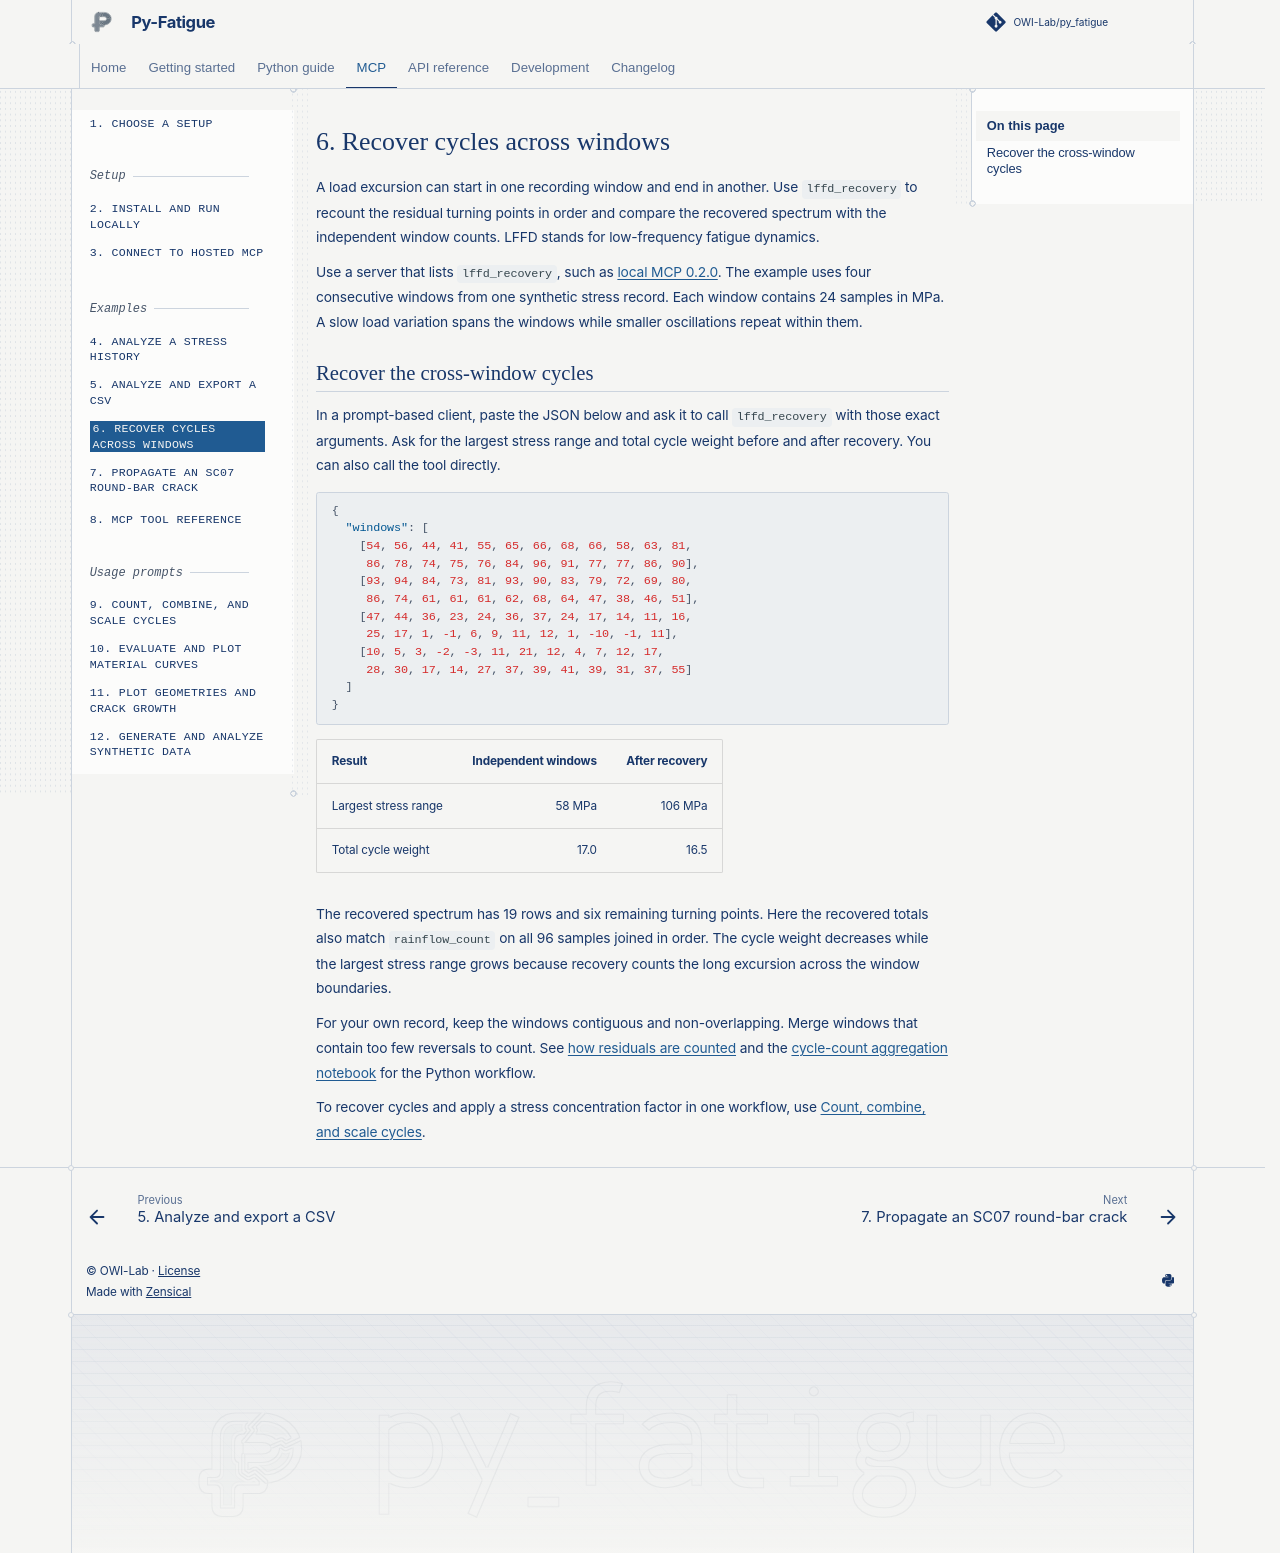

repository: OWI-Lab/py_fatigue · page: mcp/06-recover-lffd.html · generator: sphinx

# 6. Recover cycles across windows

A load excursion can start in one recording window and end in another.
Use `lffd_recovery` to recount the residual turning points in order and
compare the recovered spectrum with the independent window counts. LFFD
stands for low-frequency fatigue dynamics.

Use a server that lists `lffd_recovery`, such as
[local MCP 0.2.0](02-run-locally.md).
The example uses four consecutive windows from one synthetic stress
record. Each window contains 24 samples in MPa. A slow load variation
spans the windows while smaller oscillations repeat within them.

## Recover the cross-window cycles

In a prompt-based client, paste the JSON below and ask it to call
`lffd_recovery` with those exact arguments. Ask for the largest stress
range and total cycle weight before and after recovery. You can also call
the tool directly.

```json
{
  "windows": [
    [54, 56, 44, 41, 55, 65, 66, 68, 66, 58, 63, 81,
     86, 78, 74, 75, 76, 84, 96, 91, 77, 77, 86, 90],
    [93, 94, 84, 73, 81, 93, 90, 83, 79, 72, 69, 80,
     86, 74, 61, 61, 61, 62, 68, 64, 47, 38, 46, 51],
    [47, 44, 36, 23, 24, 36, 37, 24, 17, 14, 11, 16,
     25, 17, 1, -1, 6, 9, 11, 12, 1, -10, -1, 11],
    [10, 5, 3, -2, -3, 11, 21, 12, 4, 7, 12, 17,
     28, 30, 17, 14, 27, 37, 39, 41, 39, 31, 37, 55]
  ]
}
```

| Result | Independent windows | After recovery |
| --- | ---: | ---: |
| Largest stress range | 58 MPa | 106 MPa |
| Total cycle weight | 17.0 | 16.5 |

The recovered spectrum has 19 rows and six remaining turning points.
Here the recovered totals also match `rainflow_count` on all 96 samples
joined in order. The cycle weight decreases while the largest stress
range grows because recovery counts the long excursion across the
window boundaries.

For your own record, keep the windows contiguous and non-overlapping.
Merge windows that contain too few reversals to count. See
[how residuals are counted](../user/additional/02-rainflow-and-residuals.md)
and the [cycle-count aggregation notebook](../11-cycle_count_aggregation.html)
for the Python workflow.

To recover cycles and apply a stress concentration factor in one workflow,
use [Count, combine, and scale cycles](09-count-and-combine-cycles.md).
